Run: headless pygame with SDL's dummy video driver; simulated clock (each Clock.tick advances the game by its frame time, no real sleeping); random seed 0; keys injected as events and as key.get_pressed() state; no mouse input.
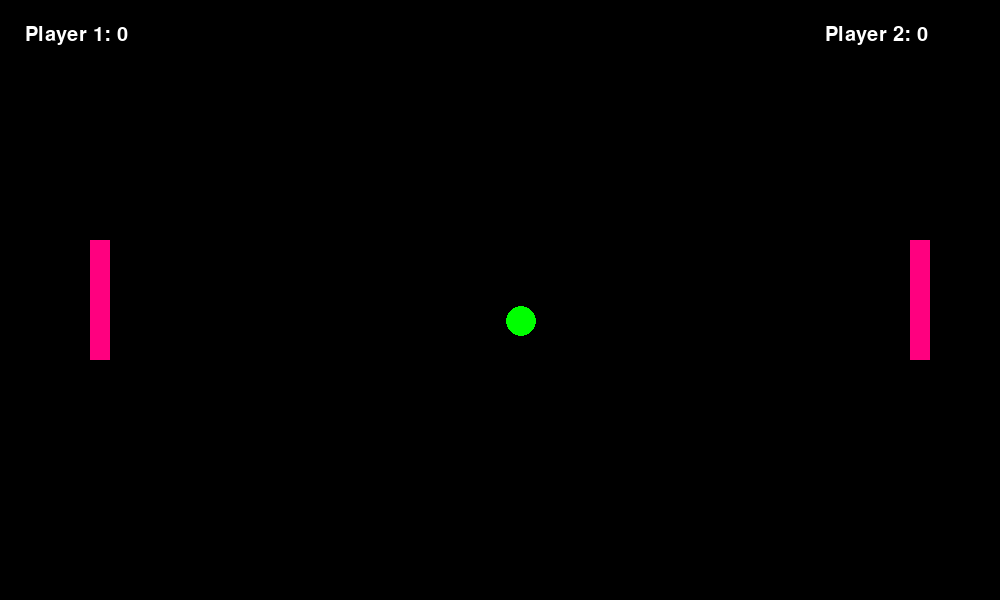
Frame 1 of 4 · flips 1–60 · no input
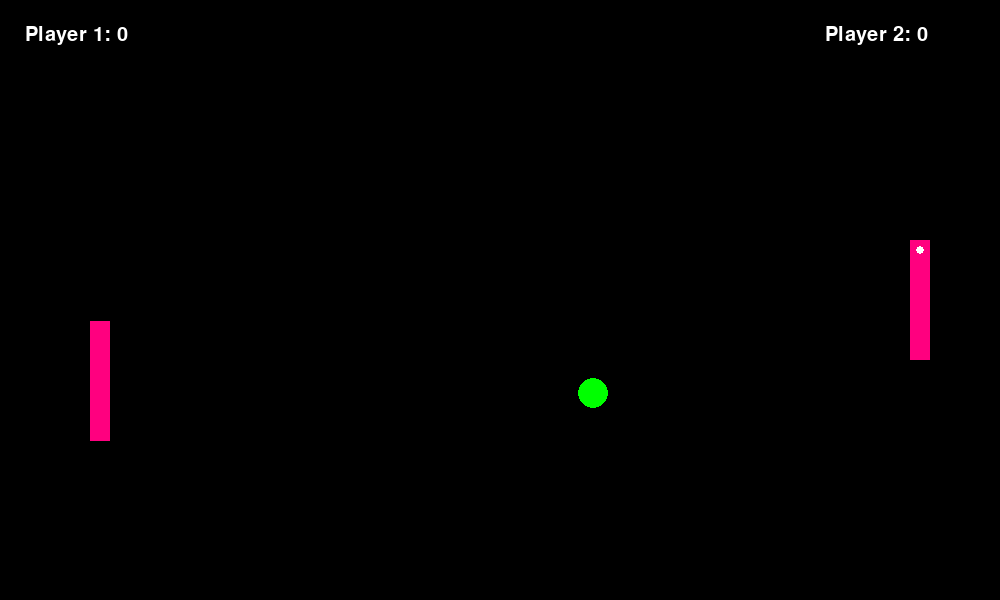
Frame 2 of 4 · flips 61–180 · tapped SPACE, RETURN · held RIGHT (→), D
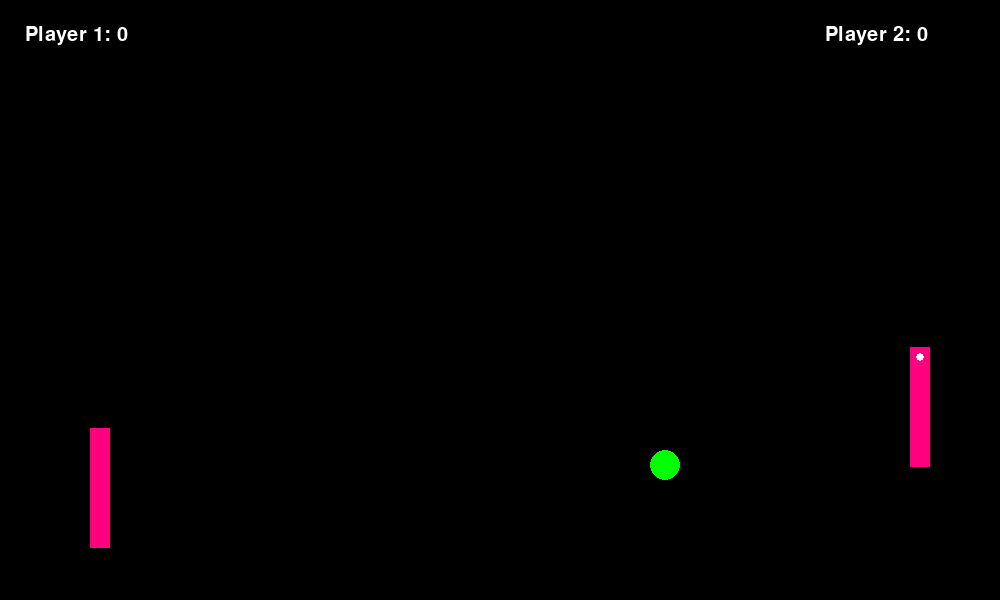
Frame 3 of 4 · flips 181–300 · held DOWN (↓), S
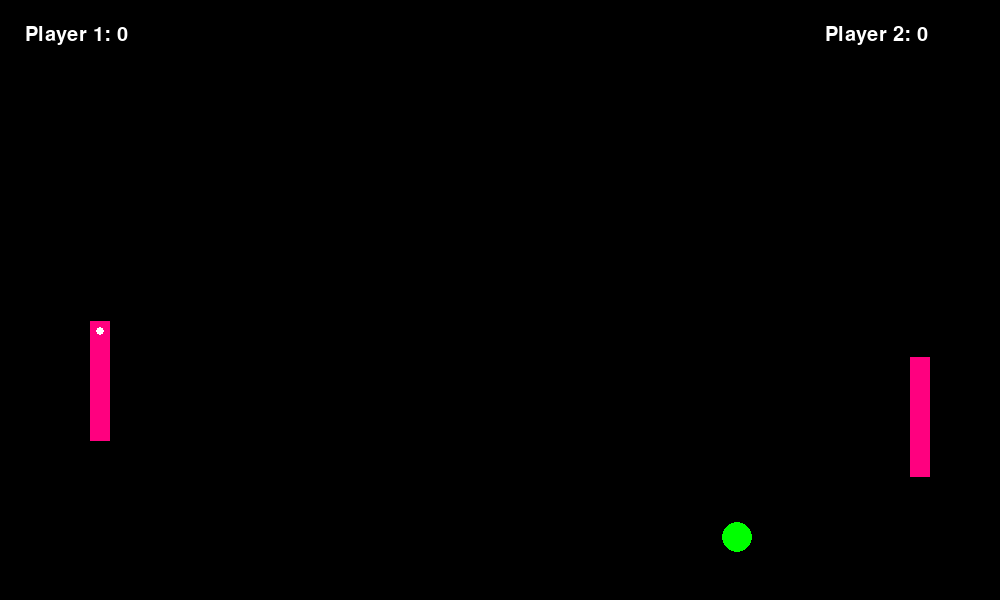
Frame 4 of 4 · flips 301–420 · held LEFT (←), A, UP (↑), W

The pygame program that drew these frames:

import pygame
import random 
#import os

#import operator
pygame.init()
players = {'Player 1': 0,  'Player 2': 0}
W, H = 1000, 600
wn = pygame.display.set_mode((W,H))

run = True
direction = [0, 1]
angle = [0, 1, 2]

#ball
green = (0,255,0)
rad = 15
b_x, b_y = W/2 - rad, H/2 - rad
b_vel_x, b_vel_y = 0.6, 0.6

#paddle
pink = (255, 0, 127)
pad_w, pad_h = 20, 120
left_pad_y = right_pad_y = H/2 - pad_h/2
left_pad_x, right_pad_x = 100 - pad_w/2, W - (100 - pad_w/2)
left_pad_vel = right_pad_vel = 0

#gadget
left_gadget = right_gadget = 0
left_gad_rem = right_gad_rem = 5

while run:
    #players = {'Player 1': 0,  'Player 2': 0}
    wn.fill((0, 0, 0))
    for i in pygame.event.get():
        if i.type == pygame.QUIT:
            run = False 
        elif i.type == pygame.KEYDOWN:
            if i.type == pygame.K_y:
                run = True
            if i.type == pygame.K_n:
                run = False
            if i.key == pygame.K_UP:
                right_pad_vel = -0.9
            if i.key == pygame.K_DOWN:
                right_pad_vel = 0.9
            if i.key == pygame.K_RIGHT and right_gad_rem > 0:
                right_gadget = 1
            if i.key == pygame.K_LEFT and right_gad_rem > 0:
                right_gadget = 2
            if i.key == pygame.K_w:
                left_pad_vel = -0.9
            if i.key == pygame.K_s:
                left_pad_vel = 0.9
            if i.key == pygame.K_a and left_gad_rem > 0:
                left_gadget = 1
            if i.key == pygame.K_d and left_gad_rem > 0:
                left_gadget = 2
        if i.type == pygame.KEYUP:
            left_pad_vel = 0
            right_pad_vel = 0  
            
    #ball movement
    if b_y <= 0 + rad or b_y >= H - rad:
        b_vel_y *= -1
    if b_x >= W - rad:
        players['Player 1'] += 1
        b_x, b_y = W/2 - rad, H/2 - rad
        dir = random.choice(direction)
        ang = random.choice(angle)
        if dir == 0:
            if ang == 0:
                b_vel_x, b_vel_y = 0.6, -1.2
            if ang == 1:
                b_vel_x, b_vel_y = 0.6, -0.6
            if ang == 2:
                b_vel_x, b_vel_y = 1.2, -0.6
        if dir == 1:
            if ang == 0:
                b_vel_x, b_vel_y = 0.6, 1.2
            if ang == 1:
                b_vel_x, b_vel_y = 0.6, 0.6
            if ang == 2:
                b_vel_x, b_vel_y = 1.2, 0.6
        #b_vel_x *= -1
        #b_vel_y *= -1
    if b_x <= 0:
        players['Player 2'] += 1
        b_x, b_y = W/2 - rad, H/2 - rad  
        dir = random.choice(direction)
        ang = random.choice(angle)
        if dir == 0:
            if ang == 0:
                b_vel_x, b_vel_y = 0.6, -1.2
            if ang == 1:
                b_vel_x, b_vel_y = 0.6, -0.6
            if ang == 2:
                b_vel_x, b_vel_y = 1.2, -0.6
        if dir == 1:
            if ang == 0:
                b_vel_x, b_vel_y = 0.6, 1.2
            if ang == 1:
                b_vel_x, b_vel_y = 0.6, 0.6
            if ang == 2:
                b_vel_x, b_vel_y = 1.2, 0.6

    #paddle movements
    if left_pad_y >= H - pad_h:
        left_pad_y = H - pad_h
    if left_pad_y <= 0:
        left_pad_y = 0
    if right_pad_y >= H - pad_h:
        right_pad_y = H - pad_h
    if right_pad_y <= 0:
        right_pad_y = 0
    
    #collisions
    if left_pad_x <= b_x <= left_pad_x + pad_w:
        if left_pad_y <= b_y <= left_pad_y + pad_h:
            b_x = left_pad_x + pad_w 
            b_vel_x *= -1
    if right_pad_x <= b_x <= right_pad_x + pad_w:
        if right_pad_y <= b_y <= right_pad_y + pad_h:
            b_x = right_pad_x
            b_vel_x *= -1

    #gadget actions
    if left_gadget == 1:
        if left_pad_x <= b_x <= left_pad_x + pad_w:
            if left_pad_y <= b_y <= left_pad_y + pad_h:
                b_x = left_pad_x + pad_w 
                b_vel_x *= -3.5
                leftt_gadget = 0
                left_gad_rem -= 1
    elif left_gadget == 2:
        left_pad_y = b_y
        left_gadget = 0 
        left_gad_rem -= 1

    if right_gadget == 1:
        if right_pad_x <= b_y <= right_pad_x + pad_w:
            if right_pad_y <= b_y <= right_pad_y + pad_h:
                b_y = right_pad_x + pad_w
                b_vel_x *= -3.5 
                right_gadget = 0
                right_gadget -= 1
    elif right_gadget == 2:
        right_pad_y = b_y
        right_gadget = 0 
        right_gad_rem -= 1

    #movements
    b_x += b_vel_x
    b_y += b_vel_y
    right_pad_y += right_pad_vel
    left_pad_y += left_pad_vel

    #scoreboard
    font = pygame.font.SysFont('comicsansms', 30 )
    score1 = font.render(f'Player 1: {players["Player 1"]}', True, (255, 255, 255) )
    wn.blit(score1, (25, 25))
    score2 = font.render(f'Player 2: {players["Player 2"]}', True, (255, 255, 255) )
    wn.blit(score2, (825, 25))

    pygame.draw.circle(wn, green, (b_x, b_y), rad)
    pygame.draw.rect(wn, pink, pygame.Rect(left_pad_x, left_pad_y, pad_w, pad_h))
    pygame.draw.rect(wn, pink, pygame.Rect(right_pad_x, right_pad_y, pad_w, pad_h))
    if left_gadget == 1:
        pygame.draw.circle(wn, (255,255,255), (left_pad_x + 10, left_pad_y + 10), 4)
    if right_gadget == 1:
        pygame.draw.circle(wn, (255,255,255), (right_pad_x + 10, right_pad_y + 10), 4)
    
    #endgame screen
    winning_font = pygame.font.SysFont('comicsansms', 100)
    if players['Player 1'] == 1 or players['Player 2'] == 1:
        wn.fill((0,0,0))
        winner = font.render(f'{max(players, key = players.get)} WINS!!!!', True, (255,255,255))
        wn.blit(winner, (350, 250)) 
      
    pygame.display.update()
